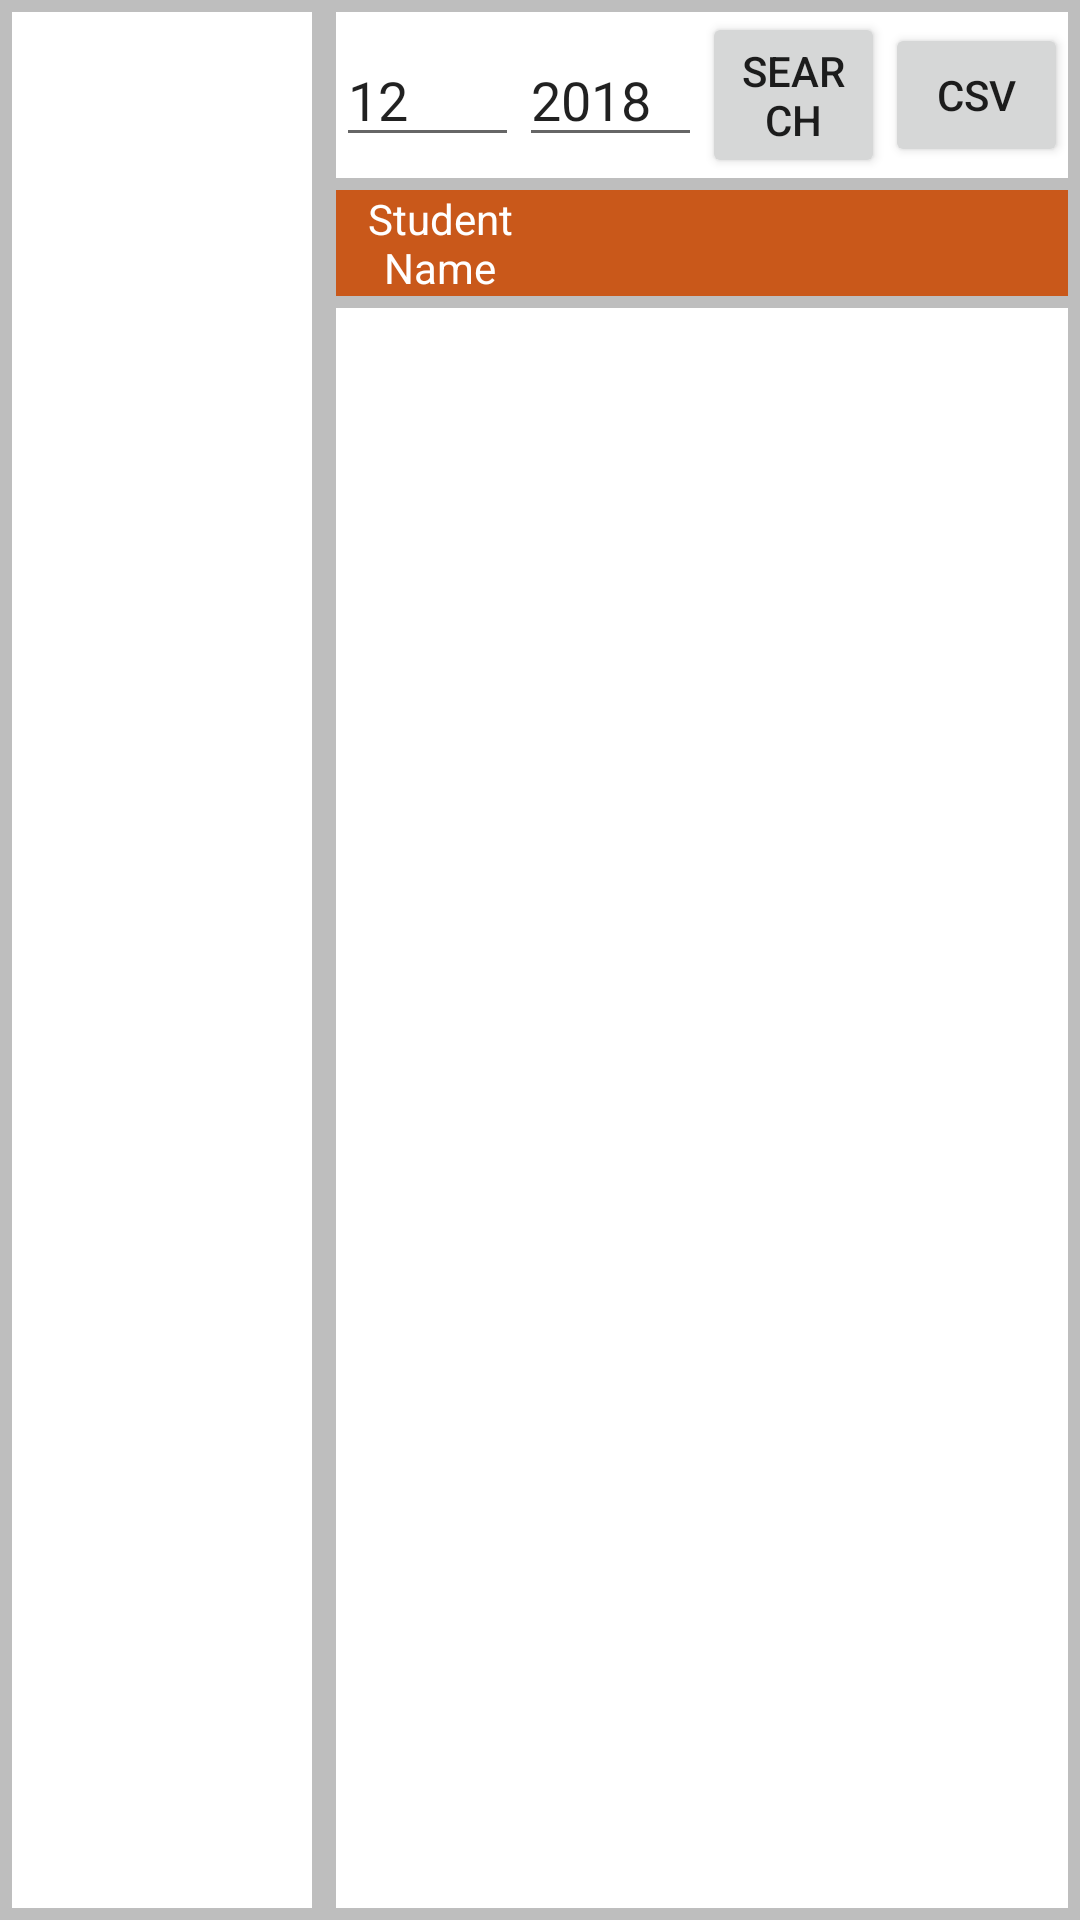

This screen was rendered from an Android layout file. Write that file and the resources it references.
<!-- AndroidManifest.xml: application theme AppTheme -->
<!-- res/layout/activity_view_attendence_class_wise.xml -->
<?xml version="1.0" encoding="utf-8"?>
<android.support.constraint.ConstraintLayout xmlns:android="http://schemas.android.com/apk/res/android"
    xmlns:app="http://schemas.android.com/apk/res-auto"
    xmlns:tools="http://schemas.android.com/tools"
    android:layout_width="match_parent"
    android:layout_height="match_parent"
    android:background="@color/colorCardViewBackground"
    tools:context=".Activities.Viewers.View_Attendance_Class_Wise">

    <LinearLayout
        android:id="@+id/linearLayout2"
        android:layout_width="0dp"
        android:layout_height="wrap_content"
        android:layout_marginStart="4dp"
        android:layout_marginTop="4dp"
        android:layout_marginEnd="4dp"
        android:background="@color/colorWhite"
        android:gravity="center"
        android:orientation="horizontal"
        android:weightSum="4"
        app:layout_constraintEnd_toEndOf="parent"
        app:layout_constraintStart_toStartOf="@+id/guideline4"
        app:layout_constraintTop_toTopOf="parent">

        <EditText
            android:id="@+id/etMonth"
            android:layout_width="0dp"
            android:layout_height="wrap_content"
            android:layout_weight="1"
            android:hint="Month"
            android:inputType="number"
            android:text="12" />

        <EditText
            android:id="@+id/etYear"
            android:layout_width="0dp"
            android:layout_height="wrap_content"
            android:layout_weight="1"
            android:hint="Year"
            android:inputType="number"
            android:text="2018" />

        <Button
            android:id="@+id/butShow"
            android:layout_width="0dp"
            android:layout_height="wrap_content"
            android:layout_weight="1"
            android:text="Search" />

        <Button
            android:id="@+id/butDumpCSV"
            android:layout_width="0dp"
            android:layout_height="wrap_content"
            android:layout_weight="1"
            android:text="CSV" />

    </LinearLayout>

    <ListView
        android:id="@+id/lvClasses"
        android:layout_width="0dp"
        android:layout_height="0dp"
        android:layout_marginStart="4dp"
        android:layout_marginTop="4dp"
        android:layout_marginEnd="4dp"
        android:layout_marginBottom="4dp"
        android:background="@color/colorWhite"
        android:listSelector="@android:color/holo_blue_dark"
        app:layout_constraintBottom_toBottomOf="parent"
        app:layout_constraintEnd_toStartOf="@+id/guideline4"
        app:layout_constraintStart_toStartOf="parent"
        app:layout_constraintTop_toTopOf="parent" />

    <LinearLayout
        android:id="@+id/linearLayout4"
        android:layout_width="0dp"
        android:layout_height="wrap_content"
        android:layout_marginStart="4dp"
        android:layout_marginTop="4dp"
        android:layout_marginEnd="4dp"
        android:background="@color/colorOrange"
        android:weightSum="7"
        app:layout_constraintEnd_toEndOf="parent"
        app:layout_constraintStart_toStartOf="@+id/guideline4"
        app:layout_constraintTop_toBottomOf="@+id/linearLayout2">

        <TextView
            android:layout_width="0dp"
            android:layout_height="wrap_content"
            android:layout_weight="2"
            android:gravity="center"
            android:text="Student Name"
            android:textColor="@color/colorWhite" />

        <TextView
            android:id="@+id/tvDay1"
            android:layout_width="0dp"
            android:layout_height="wrap_content"
            android:layout_weight="1"
            android:gravity="center"
            android:textColor="@color/colorWhite" />

        <TextView
            android:id="@+id/tvDay2"
            android:layout_width="0dp"
            android:layout_height="wrap_content"
            android:layout_weight="1"
            android:gravity="center"
            android:textColor="@color/colorWhite" />

        <TextView
            android:id="@+id/tvDay3"
            android:layout_width="0dp"
            android:layout_height="wrap_content"
            android:layout_weight="1"
            android:gravity="center"
            android:textColor="@color/colorWhite" />

        <TextView
            android:id="@+id/tvDay4"
            android:layout_width="0dp"
            android:layout_height="wrap_content"
            android:layout_weight="1"
            android:gravity="center"
            android:textColor="@color/colorWhite" />

        <TextView
            android:id="@+id/tvDay5"
            android:layout_width="0dp"
            android:layout_height="wrap_content"
            android:layout_weight="1"
            android:gravity="center"
            android:textColor="@color/colorWhite" />

    </LinearLayout>

    <ListView
        android:id="@+id/lvStudentsAttendance"
        android:layout_width="0dp"
        android:layout_height="0dp"
        android:layout_marginStart="4dp"
        android:layout_marginTop="4dp"
        android:layout_marginEnd="4dp"
        android:layout_marginBottom="4dp"
        android:background="@color/colorWhite"
        app:layout_constraintBottom_toBottomOf="parent"
        app:layout_constraintEnd_toEndOf="parent"
        app:layout_constraintStart_toStartOf="@+id/guideline4"
        app:layout_constraintTop_toBottomOf="@+id/linearLayout4" />

    <android.support.constraint.Guideline
        android:id="@+id/guideline4"
        android:layout_width="wrap_content"
        android:layout_height="wrap_content"
        android:orientation="vertical"
        app:layout_constraintGuide_percent="0.3" />

</android.support.constraint.ConstraintLayout>
<!-- resources referenced by this layout -->
<resources>
  <color name="colorCardViewBackground">#bebebe</color>
  <color name="colorOrange">#c9581a</color>
  <color name="colorWhite">#ffffff</color>
  <style name="AppTheme" parent="Theme.AppCompat.Light.DarkActionBar">
          
          <item name="colorPrimary">@color/colorPrimary</item>
          <item name="colorPrimaryDark">@color/colorPrimaryDark</item>
          <item name="colorAccent">@color/colorAccent</item>
      </style>
  <color name="colorPrimary">#003385</color>
  <color name="colorPrimaryDark">#001d4b</color>
  <color name="colorAccent">#D81B60</color>
</resources>
